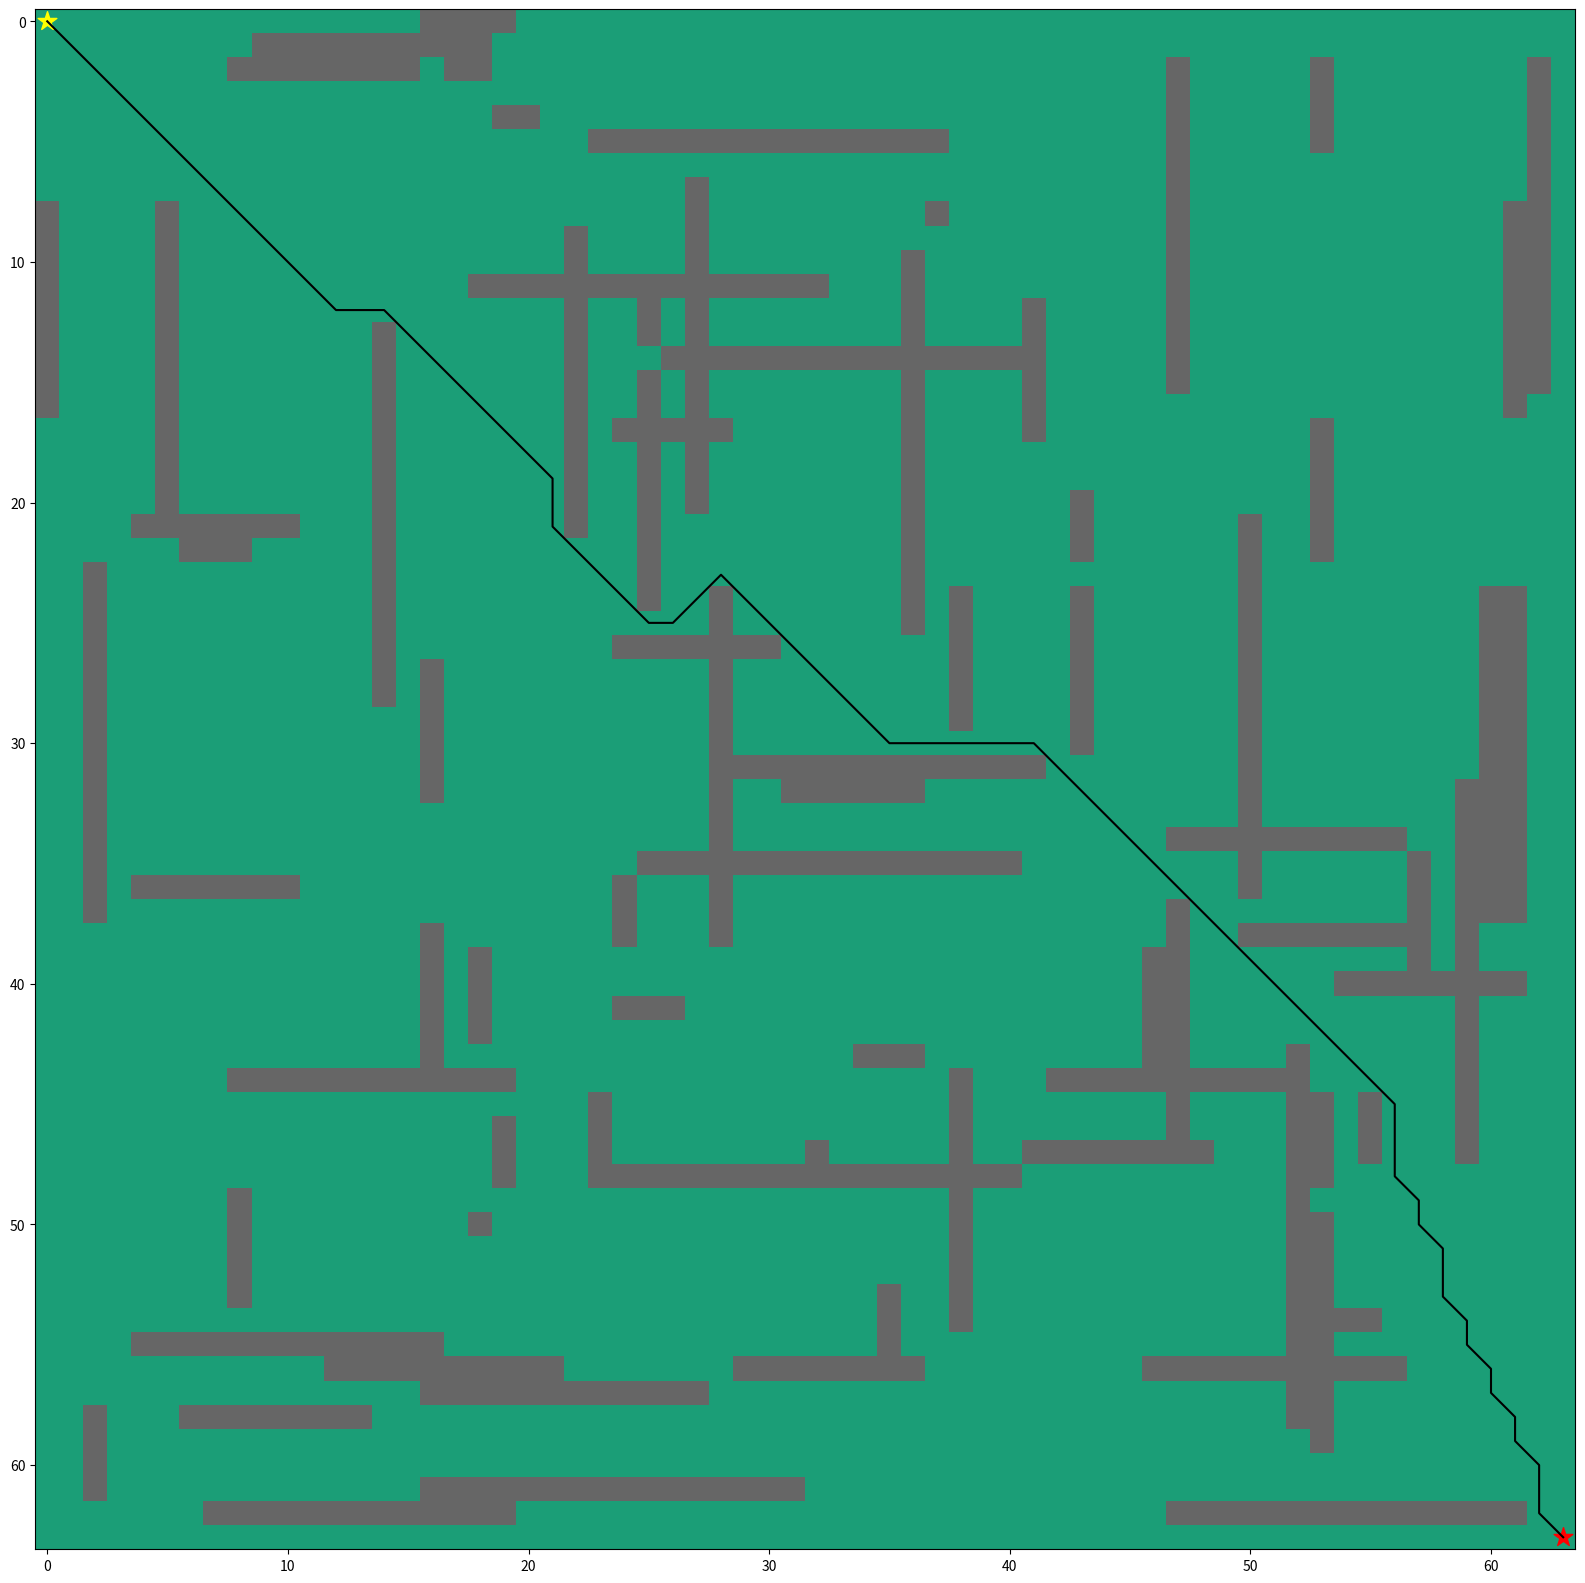

Write the Python code that produced this figure.
import numpy as np
import heapq
import matplotlib.pyplot as plt
from matplotlib.pyplot import figure

# Test grid
grid = np.array([[0, 0, 0, 0, 0, 0, 0, 0, 0, 0, 0, 0, 0, 0, 0, 0, 1, 1, 1, 1, 0, 0, 0, 0, 0, 0, 0, 0, 0, 0, 0, 0, 0, 0, 0, 0, 0, 0, 0, 0, 0, 0, 0, 0, 0, 0, 0, 0, 0, 0, 0, 0, 0, 0, 0, 0, 0, 0, 0, 0, 0, 0, 0, 0], 
[0, 0, 0, 0, 0, 0, 0, 0, 0, 1, 1, 1, 1, 1, 1, 1, 1, 1, 1, 0, 0, 0, 0, 0, 0, 0, 0, 0, 0, 0, 0, 0, 0, 0, 0, 0, 0, 0, 0, 0, 0, 0, 0, 0, 0, 0, 0, 0, 0, 0, 0, 0, 0, 0, 0, 0, 0, 0, 0, 0, 0, 0, 0, 0], 
[0, 0, 0, 0, 0, 0, 0, 0, 1, 1, 1, 1, 1, 1, 1, 1, 0, 1, 1, 0, 0, 0, 0, 0, 0, 0, 0, 0, 0, 0, 0, 0, 0, 0, 0, 0, 0, 0, 0, 0, 0, 0, 0, 0, 0, 0, 0, 1, 0, 0, 0, 0, 0, 1, 0, 0, 0, 0, 0, 0, 0, 0, 1, 0], 
[0, 0, 0, 0, 0, 0, 0, 0, 0, 0, 0, 0, 0, 0, 0, 0, 0, 0, 0, 0, 0, 0, 0, 0, 0, 0, 0, 0, 0, 0, 0, 0, 0, 0, 0, 0, 0, 0, 0, 0, 0, 0, 0, 0, 0, 0, 0, 1, 0, 0, 0, 0, 0, 1, 0, 0, 0, 0, 0, 0, 0, 0, 1, 0], 
[0, 0, 0, 0, 0, 0, 0, 0, 0, 0, 0, 0, 0, 0, 0, 0, 0, 0, 0, 1, 1, 0, 0, 0, 0, 0, 0, 0, 0, 0, 0, 0, 0, 0, 0, 0, 0, 0, 0, 0, 0, 0, 0, 0, 0, 0, 0, 1, 0, 0, 0, 0, 0, 1, 0, 0, 0, 0, 0, 0, 0, 0, 1, 0], 
[0, 0, 0, 0, 0, 0, 0, 0, 0, 0, 0, 0, 0, 0, 0, 0, 0, 0, 0, 0, 0, 0, 0, 1, 1, 1, 1, 1, 1, 1, 1, 1, 1, 1, 1, 1, 1, 1, 0, 0, 0, 0, 0, 0, 0, 0, 0, 1, 0, 0, 0, 0, 0, 1, 0, 0, 0, 0, 0, 0, 0, 0, 1, 0], 
[0, 0, 0, 0, 0, 0, 0, 0, 0, 0, 0, 0, 0, 0, 0, 0, 0, 0, 0, 0, 0, 0, 0, 0, 0, 0, 0, 0, 0, 0, 0, 0, 0, 0, 0, 0, 0, 0, 0, 0, 0, 0, 0, 0, 0, 0, 0, 1, 0, 0, 0, 0, 0, 0, 0, 0, 0, 0, 0, 0, 0, 0, 1, 0], 
[0, 0, 0, 0, 0, 0, 0, 0, 0, 0, 0, 0, 0, 0, 0, 0, 0, 0, 0, 0, 0, 0, 0, 0, 0, 0, 0, 1, 0, 0, 0, 0, 0, 0, 0, 0, 0, 0, 0, 0, 0, 0, 0, 0, 0, 0, 0, 1, 0, 0, 0, 0, 0, 0, 0, 0, 0, 0, 0, 0, 0, 0, 1, 0], 
[1, 0, 0, 0, 0, 1, 0, 0, 0, 0, 0, 0, 0, 0, 0, 0, 0, 0, 0, 0, 0, 0, 0, 0, 0, 0, 0, 1, 0, 0, 0, 0, 0, 0, 0, 0, 0, 1, 0, 0, 0, 0, 0, 0, 0, 0, 0, 1, 0, 0, 0, 0, 0, 0, 0, 0, 0, 0, 0, 0, 0, 1, 1, 0], 
[1, 0, 0, 0, 0, 1, 0, 0, 0, 0, 0, 0, 0, 0, 0, 0, 0, 0, 0, 0, 0, 0, 1, 0, 0, 0, 0, 1, 0, 0, 0, 0, 0, 0, 0, 0, 0, 0, 0, 0, 0, 0, 0, 0, 0, 0, 0, 1, 0, 0, 0, 0, 0, 0, 0, 0, 0, 0, 0, 0, 0, 1, 1, 0], 
[1, 0, 0, 0, 0, 1, 0, 0, 0, 0, 0, 0, 0, 0, 0, 0, 0, 0, 0, 0, 0, 0, 1, 0, 0, 0, 0, 1, 0, 0, 0, 0, 0, 0, 0, 0, 1, 0, 0, 0, 0, 0, 0, 0, 0, 0, 0, 1, 0, 0, 0, 0, 0, 0, 0, 0, 0, 0, 0, 0, 0, 1, 1, 0], 
[1, 0, 0, 0, 0, 1, 0, 0, 0, 0, 0, 0, 0, 0, 0, 0, 0, 0, 1, 1, 1, 1, 1, 1, 1, 1, 1, 1, 1, 1, 1, 1, 1, 0, 0, 0, 1, 0, 0, 0, 0, 0, 0, 0, 0, 0, 0, 1, 0, 0, 0, 0, 0, 0, 0, 0, 0, 0, 0, 0, 0, 1, 1, 0], 
[1, 0, 0, 0, 0, 1, 0, 0, 0, 0, 0, 0, 0, 0, 0, 0, 0, 0, 0, 0, 0, 0, 1, 0, 0, 1, 0, 1, 0, 0, 0, 0, 0, 0, 0, 0, 1, 0, 0, 0, 0, 1, 0, 0, 0, 0, 0, 1, 0, 0, 0, 0, 0, 0, 0, 0, 0, 0, 0, 0, 0, 1, 1, 0], 
[1, 0, 0, 0, 0, 1, 0, 0, 0, 0, 0, 0, 0, 0, 1, 0, 0, 0, 0, 0, 0, 0, 1, 0, 0, 1, 0, 1, 0, 0, 0, 0, 0, 0, 0, 0, 1, 0, 0, 0, 0, 1, 0, 0, 0, 0, 0, 1, 0, 0, 0, 0, 0, 0, 0, 0, 0, 0, 0, 0, 0, 1, 1, 0], 
[1, 0, 0, 0, 0, 1, 0, 0, 0, 0, 0, 0, 0, 0, 1, 0, 0, 0, 0, 0, 0, 0, 1, 0, 0, 0, 1, 1, 1, 1, 1, 1, 1, 1, 1, 1, 1, 1, 1, 1, 1, 1, 0, 0, 0, 0, 0, 1, 0, 0, 0, 0, 0, 0, 0, 0, 0, 0, 0, 0, 0, 1, 1, 0], 
[1, 0, 0, 0, 0, 1, 0, 0, 0, 0, 0, 0, 0, 0, 1, 0, 0, 0, 0, 0, 0, 0, 1, 0, 0, 1, 0, 1, 0, 0, 0, 0, 0, 0, 0, 0, 1, 0, 0, 0, 0, 1, 0, 0, 0, 0, 0, 1, 0, 0, 0, 0, 0, 0, 0, 0, 0, 0, 0, 0, 0, 1, 1, 0], 
[1, 0, 0, 0, 0, 1, 0, 0, 0, 0, 0, 0, 0, 0, 1, 0, 0, 0, 0, 0, 0, 0, 1, 0, 0, 1, 0, 1, 0, 0, 0, 0, 0, 0, 0, 0, 1, 0, 0, 0, 0, 1, 0, 0, 0, 0, 0, 0, 0, 0, 0, 0, 0, 0, 0, 0, 0, 0, 0, 0, 0, 1, 0, 0], 
[0, 0, 0, 0, 0, 1, 0, 0, 0, 0, 0, 0, 0, 0, 1, 0, 0, 0, 0, 0, 0, 0, 1, 0, 1, 1, 1, 1, 1, 0, 0, 0, 0, 0, 0, 0, 1, 0, 0, 0, 0, 1, 0, 0, 0, 0, 0, 0, 0, 0, 0, 0, 0, 1, 0, 0, 0, 0, 0, 0, 0, 0, 0, 0], 
[0, 0, 0, 0, 0, 1, 0, 0, 0, 0, 0, 0, 0, 0, 1, 0, 0, 0, 0, 0, 0, 0, 1, 0, 0, 1, 0, 1, 0, 0, 0, 0, 0, 0, 0, 0, 1, 0, 0, 0, 0, 0, 0, 0, 0, 0, 0, 0, 0, 0, 0, 0, 0, 1, 0, 0, 0, 0, 0, 0, 0, 0, 0, 0], 
[0, 0, 0, 0, 0, 1, 0, 0, 0, 0, 0, 0, 0, 0, 1, 0, 0, 0, 0, 0, 0, 0, 1, 0, 0, 1, 0, 1, 0, 0, 0, 0, 0, 0, 0, 0, 1, 0, 0, 0, 0, 0, 0, 0, 0, 0, 0, 0, 0, 0, 0, 0, 0, 1, 0, 0, 0, 0, 0, 0, 0, 0, 0, 0], 
[0, 0, 0, 0, 0, 1, 0, 0, 0, 0, 0, 0, 0, 0, 1, 0, 0, 0, 0, 0, 0, 0, 1, 0, 0, 1, 0, 1, 0, 0, 0, 0, 0, 0, 0, 0, 1, 0, 0, 0, 0, 0, 0, 1, 0, 0, 0, 0, 0, 0, 0, 0, 0, 1, 0, 0, 0, 0, 0, 0, 0, 0, 0, 0], 
[0, 0, 0, 0, 1, 1, 1, 1, 1, 1, 1, 0, 0, 0, 1, 0, 0, 0, 0, 0, 0, 0, 1, 0, 0, 1, 0, 0, 0, 0, 0, 0, 0, 0, 0, 0, 1, 0, 0, 0, 0, 0, 0, 1, 0, 0, 0, 0, 0, 0, 1, 0, 0, 1, 0, 0, 0, 0, 0, 0, 0, 0, 0, 0], 
[0, 0, 0, 0, 0, 0, 1, 1, 1, 0, 0, 0, 0, 0, 1, 0, 0, 0, 0, 0, 0, 0, 0, 0, 0, 1, 0, 0, 0, 0, 0, 0, 0, 0, 0, 0, 1, 0, 0, 0, 0, 0, 0, 1, 0, 0, 0, 0, 0, 0, 1, 0, 0, 1, 0, 0, 0, 0, 0, 0, 0, 0, 0, 0], 
[0, 0, 1, 0, 0, 0, 0, 0, 0, 0, 0, 0, 0, 0, 1, 0, 0, 0, 0, 0, 0, 0, 0, 0, 0, 1, 0, 0, 0, 0, 0, 0, 0, 0, 0, 0, 1, 0, 0, 0, 0, 0, 0, 0, 0, 0, 0, 0, 0, 0, 1, 0, 0, 0, 0, 0, 0, 0, 0, 0, 0, 0, 0, 0], 
[0, 0, 1, 0, 0, 0, 0, 0, 0, 0, 0, 0, 0, 0, 1, 0, 0, 0, 0, 0, 0, 0, 0, 0, 0, 1, 0, 0, 1, 0, 0, 0, 0, 0, 0, 0, 1, 0, 1, 0, 0, 0, 0, 1, 0, 0, 0, 0, 0, 0, 1, 0, 0, 0, 0, 0, 0, 0, 0, 0, 1, 1, 0, 0], 
[0, 0, 1, 0, 0, 0, 0, 0, 0, 0, 0, 0, 0, 0, 1, 0, 0, 0, 0, 0, 0, 0, 0, 0, 0, 0, 0, 0, 1, 0, 0, 0, 0, 0, 0, 0, 1, 0, 1, 0, 0, 0, 0, 1, 0, 0, 0, 0, 0, 0, 1, 0, 0, 0, 0, 0, 0, 0, 0, 0, 1, 1, 0, 0], 
[0, 0, 1, 0, 0, 0, 0, 0, 0, 0, 0, 0, 0, 0, 1, 0, 0, 0, 0, 0, 0, 0, 0, 0, 1, 1, 1, 1, 1, 1, 1, 0, 0, 0, 0, 0, 0, 0, 1, 0, 0, 0, 0, 1, 0, 0, 0, 0, 0, 0, 1, 0, 0, 0, 0, 0, 0, 0, 0, 0, 1, 1, 0, 0], 
[0, 0, 1, 0, 0, 0, 0, 0, 0, 0, 0, 0, 0, 0, 1, 0, 1, 0, 0, 0, 0, 0, 0, 0, 0, 0, 0, 0, 1, 0, 0, 0, 0, 0, 0, 0, 0, 0, 1, 0, 0, 0, 0, 1, 0, 0, 0, 0, 0, 0, 1, 0, 0, 0, 0, 0, 0, 0, 0, 0, 1, 1, 0, 0], 
[0, 0, 1, 0, 0, 0, 0, 0, 0, 0, 0, 0, 0, 0, 1, 0, 1, 0, 0, 0, 0, 0, 0, 0, 0, 0, 0, 0, 1, 0, 0, 0, 0, 0, 0, 0, 0, 0, 1, 0, 0, 0, 0, 1, 0, 0, 0, 0, 0, 0, 1, 0, 0, 0, 0, 0, 0, 0, 0, 0, 1, 1, 0, 0], 
[0, 0, 1, 0, 0, 0, 0, 0, 0, 0, 0, 0, 0, 0, 0, 0, 1, 0, 0, 0, 0, 0, 0, 0, 0, 0, 0, 0, 1, 0, 0, 0, 0, 0, 0, 0, 0, 0, 1, 0, 0, 0, 0, 1, 0, 0, 0, 0, 0, 0, 1, 0, 0, 0, 0, 0, 0, 0, 0, 0, 1, 1, 0, 0], 
[0, 0, 1, 0, 0, 0, 0, 0, 0, 0, 0, 0, 0, 0, 0, 0, 1, 0, 0, 0, 0, 0, 0, 0, 0, 0, 0, 0, 1, 0, 0, 0, 0, 0, 0, 0, 0, 0, 0, 0, 0, 0, 0, 1, 0, 0, 0, 0, 0, 0, 1, 0, 0, 0, 0, 0, 0, 0, 0, 0, 1, 1, 0, 0], 
[0, 0, 1, 0, 0, 0, 0, 0, 0, 0, 0, 0, 0, 0, 0, 0, 1, 0, 0, 0, 0, 0, 0, 0, 0, 0, 0, 0, 1, 1, 1, 1, 1, 1, 1, 1, 1, 1, 1, 1, 1, 1, 0, 0, 0, 0, 0, 0, 0, 0, 1, 0, 0, 0, 0, 0, 0, 0, 0, 0, 1, 1, 0, 0], 
[0, 0, 1, 0, 0, 0, 0, 0, 0, 0, 0, 0, 0, 0, 0, 0, 1, 0, 0, 0, 0, 0, 0, 0, 0, 0, 0, 0, 1, 0, 0, 1, 1, 1, 1, 1, 1, 0, 0, 0, 0, 0, 0, 0, 0, 0, 0, 0, 0, 0, 1, 0, 0, 0, 0, 0, 0, 0, 0, 1, 1, 1, 0, 0], 
[0, 0, 1, 0, 0, 0, 0, 0, 0, 0, 0, 0, 0, 0, 0, 0, 0, 0, 0, 0, 0, 0, 0, 0, 0, 0, 0, 0, 1, 0, 0, 0, 0, 0, 0, 0, 0, 0, 0, 0, 0, 0, 0, 0, 0, 0, 0, 0, 0, 0, 1, 0, 0, 0, 0, 0, 0, 0, 0, 1, 1, 1, 0, 0], 
[0, 0, 1, 0, 0, 0, 0, 0, 0, 0, 0, 0, 0, 0, 0, 0, 0, 0, 0, 0, 0, 0, 0, 0, 0, 0, 0, 0, 1, 0, 0, 0, 0, 0, 0, 0, 0, 0, 0, 0, 0, 0, 0, 0, 0, 0, 0, 1, 1, 1, 1, 1, 1, 1, 1, 1, 1, 0, 0, 1, 1, 1, 0, 0], 
[0, 0, 1, 0, 0, 0, 0, 0, 0, 0, 0, 0, 0, 0, 0, 0, 0, 0, 0, 0, 0, 0, 0, 0, 0, 1, 1, 1, 1, 1, 1, 1, 1, 1, 1, 1, 1, 1, 1, 1, 1, 0, 0, 0, 0, 0, 0, 0, 0, 0, 1, 0, 0, 0, 0, 0, 0, 1, 0, 1, 1, 1, 0, 0], 
[0, 0, 1, 0, 1, 1, 1, 1, 1, 1, 1, 0, 0, 0, 0, 0, 0, 0, 0, 0, 0, 0, 0, 0, 1, 0, 0, 0, 1, 0, 0, 0, 0, 0, 0, 0, 0, 0, 0, 0, 0, 0, 0, 0, 0, 0, 0, 0, 0, 0, 1, 0, 0, 0, 0, 0, 0, 1, 0, 1, 1, 1, 0, 0], 
[0, 0, 1, 0, 0, 0, 0, 0, 0, 0, 0, 0, 0, 0, 0, 0, 0, 0, 0, 0, 0, 0, 0, 0, 1, 0, 0, 0, 1, 0, 0, 0, 0, 0, 0, 0, 0, 0, 0, 0, 0, 0, 0, 0, 0, 0, 0, 1, 0, 0, 0, 0, 0, 0, 0, 0, 0, 1, 0, 1, 1, 1, 0, 0], 
[0, 0, 0, 0, 0, 0, 0, 0, 0, 0, 0, 0, 0, 0, 0, 0, 1, 0, 0, 0, 0, 0, 0, 0, 1, 0, 0, 0, 1, 0, 0, 0, 0, 0, 0, 0, 0, 0, 0, 0, 0, 0, 0, 0, 0, 0, 0, 1, 0, 0, 1, 1, 1, 1, 1, 1, 1, 1, 0, 1, 0, 0, 0, 0], 
[0, 0, 0, 0, 0, 0, 0, 0, 0, 0, 0, 0, 0, 0, 0, 0, 1, 0, 1, 0, 0, 0, 0, 0, 0, 0, 0, 0, 0, 0, 0, 0, 0, 0, 0, 0, 0, 0, 0, 0, 0, 0, 0, 0, 0, 0, 1, 1, 0, 0, 0, 0, 0, 0, 0, 0, 0, 1, 0, 1, 0, 0, 0, 0], 
[0, 0, 0, 0, 0, 0, 0, 0, 0, 0, 0, 0, 0, 0, 0, 0, 1, 0, 1, 0, 0, 0, 0, 0, 0, 0, 0, 0, 0, 0, 0, 0, 0, 0, 0, 0, 0, 0, 0, 0, 0, 0, 0, 0, 0, 0, 1, 1, 0, 0, 0, 0, 0, 0, 1, 1, 1, 1, 1, 1, 1, 1, 0, 0], 
[0, 0, 0, 0, 0, 0, 0, 0, 0, 0, 0, 0, 0, 0, 0, 0, 1, 0, 1, 0, 0, 0, 0, 0, 1, 1, 1, 0, 0, 0, 0, 0, 0, 0, 0, 0, 0, 0, 0, 0, 0, 0, 0, 0, 0, 0, 1, 1, 0, 0, 0, 0, 0, 0, 0, 0, 0, 0, 0, 1, 0, 0, 0, 0], 
[0, 0, 0, 0, 0, 0, 0, 0, 0, 0, 0, 0, 0, 0, 0, 0, 1, 0, 1, 0, 0, 0, 0, 0, 0, 0, 0, 0, 0, 0, 0, 0, 0, 0, 0, 0, 0, 0, 0, 0, 0, 0, 0, 0, 0, 0, 1, 1, 0, 0, 0, 0, 0, 0, 0, 0, 0, 0, 0, 1, 0, 0, 0, 0], 
[0, 0, 0, 0, 0, 0, 0, 0, 0, 0, 0, 0, 0, 0, 0, 0, 1, 0, 0, 0, 0, 0, 0, 0, 0, 0, 0, 0, 0, 0, 0, 0, 0, 0, 1, 1, 1, 0, 0, 0, 0, 0, 0, 0, 0, 0, 1, 1, 0, 0, 0, 0, 1, 0, 0, 0, 0, 0, 0, 1, 0, 0, 0, 0], 
[0, 0, 0, 0, 0, 0, 0, 0, 1, 1, 1, 1, 1, 1, 1, 1, 1, 1, 1, 1, 0, 0, 0, 0, 0, 0, 0, 0, 0, 0, 0, 0, 0, 0, 0, 0, 0, 0, 1, 0, 0, 0, 1, 1, 1, 1, 1, 1, 1, 1, 1, 1, 1, 0, 0, 0, 0, 0, 0, 1, 0, 0, 0, 0], 
[0, 0, 0, 0, 0, 0, 0, 0, 0, 0, 0, 0, 0, 0, 0, 0, 0, 0, 0, 0, 0, 0, 0, 1, 0, 0, 0, 0, 0, 0, 0, 0, 0, 0, 0, 0, 0, 0, 1, 0, 0, 0, 0, 0, 0, 0, 0, 1, 0, 0, 0, 0, 1, 1, 0, 1, 0, 0, 0, 1, 0, 0, 0, 0], 
[0, 0, 0, 0, 0, 0, 0, 0, 0, 0, 0, 0, 0, 0, 0, 0, 0, 0, 0, 1, 0, 0, 0, 1, 0, 0, 0, 0, 0, 0, 0, 0, 0, 0, 0, 0, 0, 0, 1, 0, 0, 0, 0, 0, 0, 0, 0, 1, 0, 0, 0, 0, 1, 1, 0, 1, 0, 0, 0, 1, 0, 0, 0, 0], 
[0, 0, 0, 0, 0, 0, 0, 0, 0, 0, 0, 0, 0, 0, 0, 0, 0, 0, 0, 1, 0, 0, 0, 1, 0, 0, 0, 0, 0, 0, 0, 0, 1, 0, 0, 0, 0, 0, 1, 0, 0, 1, 1, 1, 1, 1, 1, 1, 1, 0, 0, 0, 1, 1, 0, 1, 0, 0, 0, 1, 0, 0, 0, 0], 
[0, 0, 0, 0, 0, 0, 0, 0, 0, 0, 0, 0, 0, 0, 0, 0, 0, 0, 0, 1, 0, 0, 0, 1, 1, 1, 1, 1, 1, 1, 1, 1, 1, 1, 1, 1, 1, 1, 1, 1, 1, 0, 0, 0, 0, 0, 0, 0, 0, 0, 0, 0, 1, 1, 0, 0, 0, 0, 0, 0, 0, 0, 0, 0], 
[0, 0, 0, 0, 0, 0, 0, 0, 1, 0, 0, 0, 0, 0, 0, 0, 0, 0, 0, 0, 0, 0, 0, 0, 0, 0, 0, 0, 0, 0, 0, 0, 0, 0, 0, 0, 0, 0, 1, 0, 0, 0, 0, 0, 0, 0, 0, 0, 0, 0, 0, 0, 1, 0, 0, 0, 0, 0, 0, 0, 0, 0, 0, 0], 
[0, 0, 0, 0, 0, 0, 0, 0, 1, 0, 0, 0, 0, 0, 0, 0, 0, 0, 1, 0, 0, 0, 0, 0, 0, 0, 0, 0, 0, 0, 0, 0, 0, 0, 0, 0, 0, 0, 1, 0, 0, 0, 0, 0, 0, 0, 0, 0, 0, 0, 0, 0, 1, 1, 0, 0, 0, 0, 0, 0, 0, 0, 0, 0], 
[0, 0, 0, 0, 0, 0, 0, 0, 1, 0, 0, 0, 0, 0, 0, 0, 0, 0, 0, 0, 0, 0, 0, 0, 0, 0, 0, 0, 0, 0, 0, 0, 0, 0, 0, 0, 0, 0, 1, 0, 0, 0, 0, 0, 0, 0, 0, 0, 0, 0, 0, 0, 1, 1, 0, 0, 0, 0, 0, 0, 0, 0, 0, 0], 
[0, 0, 0, 0, 0, 0, 0, 0, 1, 0, 0, 0, 0, 0, 0, 0, 0, 0, 0, 0, 0, 0, 0, 0, 0, 0, 0, 0, 0, 0, 0, 0, 0, 0, 0, 0, 0, 0, 1, 0, 0, 0, 0, 0, 0, 0, 0, 0, 0, 0, 0, 0, 1, 1, 0, 0, 0, 0, 0, 0, 0, 0, 0, 0], 
[0, 0, 0, 0, 0, 0, 0, 0, 1, 0, 0, 0, 0, 0, 0, 0, 0, 0, 0, 0, 0, 0, 0, 0, 0, 0, 0, 0, 0, 0, 0, 0, 0, 0, 0, 1, 0, 0, 1, 0, 0, 0, 0, 0, 0, 0, 0, 0, 0, 0, 0, 0, 1, 1, 0, 0, 0, 0, 0, 0, 0, 0, 0, 0], 
[0, 0, 0, 0, 0, 0, 0, 0, 0, 0, 0, 0, 0, 0, 0, 0, 0, 0, 0, 0, 0, 0, 0, 0, 0, 0, 0, 0, 0, 0, 0, 0, 0, 0, 0, 1, 0, 0, 1, 0, 0, 0, 0, 0, 0, 0, 0, 0, 0, 0, 0, 0, 1, 1, 1, 1, 0, 0, 0, 0, 0, 0, 0, 0], 
[0, 0, 0, 0, 1, 1, 1, 1, 1, 1, 1, 1, 1, 1, 1, 1, 1, 0, 0, 0, 0, 0, 0, 0, 0, 0, 0, 0, 0, 0, 0, 0, 0, 0, 0, 1, 0, 0, 0, 0, 0, 0, 0, 0, 0, 0, 0, 0, 0, 0, 0, 0, 1, 1, 0, 0, 0, 0, 0, 0, 0, 0, 0, 0], 
[0, 0, 0, 0, 0, 0, 0, 0, 0, 0, 0, 0, 1, 1, 1, 1, 1, 1, 1, 1, 1, 1, 0, 0, 0, 0, 0, 0, 0, 1, 1, 1, 1, 1, 1, 1, 1, 0, 0, 0, 0, 0, 0, 0, 0, 0, 1, 1, 1, 1, 1, 1, 1, 1, 1, 1, 1, 0, 0, 0, 0, 0, 0, 0], 
[0, 0, 0, 0, 0, 0, 0, 0, 0, 0, 0, 0, 0, 0, 0, 0, 1, 1, 1, 1, 1, 1, 1, 1, 1, 1, 1, 1, 0, 0, 0, 0, 0, 0, 0, 0, 0, 0, 0, 0, 0, 0, 0, 0, 0, 0, 0, 0, 0, 0, 0, 0, 1, 1, 0, 0, 0, 0, 0, 0, 0, 0, 0, 0], 
[0, 0, 1, 0, 0, 0, 1, 1, 1, 1, 1, 1, 1, 1, 0, 0, 0, 0, 0, 0, 0, 0, 0, 0, 0, 0, 0, 0, 0, 0, 0, 0, 0, 0, 0, 0, 0, 0, 0, 0, 0, 0, 0, 0, 0, 0, 0, 0, 0, 0, 0, 0, 1, 1, 0, 0, 0, 0, 0, 0, 0, 0, 0, 0], 
[0, 0, 1, 0, 0, 0, 0, 0, 0, 0, 0, 0, 0, 0, 0, 0, 0, 0, 0, 0, 0, 0, 0, 0, 0, 0, 0, 0, 0, 0, 0, 0, 0, 0, 0, 0, 0, 0, 0, 0, 0, 0, 0, 0, 0, 0, 0, 0, 0, 0, 0, 0, 0, 1, 0, 0, 0, 0, 0, 0, 0, 0, 0, 0], 
[0, 0, 1, 0, 0, 0, 0, 0, 0, 0, 0, 0, 0, 0, 0, 0, 0, 0, 0, 0, 0, 0, 0, 0, 0, 0, 0, 0, 0, 0, 0, 0, 0, 0, 0, 0, 0, 0, 0, 0, 0, 0, 0, 0, 0, 0, 0, 0, 0, 0, 0, 0, 0, 0, 0, 0, 0, 0, 0, 0, 0, 0, 0, 0], 
[0, 0, 1, 0, 0, 0, 0, 0, 0, 0, 0, 0, 0, 0, 0, 0, 1, 1, 1, 1, 1, 1, 1, 1, 1, 1, 1, 1, 1, 1, 1, 1, 0, 0, 0, 0, 0, 0, 0, 0, 0, 0, 0, 0, 0, 0, 0, 0, 0, 0, 0, 0, 0, 0, 0, 0, 0, 0, 0, 0, 0, 0, 0, 0], 
[0, 0, 0, 0, 0, 0, 0, 1, 1, 1, 1, 1, 1, 1, 1, 1, 1, 1, 1, 1, 0, 0, 0, 0, 0, 0, 0, 0, 0, 0, 0, 0, 0, 0, 0, 0, 0, 0, 0, 0, 0, 0, 0, 0, 0, 0, 0, 1, 1, 1, 1, 1, 1, 1, 1, 1, 1, 1, 1, 1, 1, 1, 0, 0], 
[0, 0, 0, 0, 0, 0, 0, 0, 0, 0, 0, 0, 0, 0, 0, 0, 0, 0, 0, 0, 0, 0, 0, 0, 0, 0, 0, 0, 0, 0, 0, 0, 0, 0, 0, 0, 0, 0, 0, 0, 0, 0, 0, 0, 0, 0, 0, 0, 0, 0, 0, 0, 0, 0, 0, 0, 0, 0, 0, 0, 0, 0, 0, 0]])

# start point and goal
start = (0,0)
goal = (63,63)


# heuristic function for path scoring
def heuristic(a, b):
    return np.sqrt((b[0] - a[0]) ** 2 + (b[1] - a[1]) ** 2)


# path finding function
def astar(array, start, goal):

    neighbors = [(0,1),(0,-1),(1,0),(-1,0),(1,1),(1,-1),(-1,1),(-1,-1)]

    close_set = set()

    came_from = {}

    gscore = {start:0}

    fscore = {start:heuristic(start, goal)}

    oheap = []

    heapq.heappush(oheap, (fscore[start], start))
 

    while oheap:

        current = heapq.heappop(oheap)[1]

        if current == goal:

            data = []

            while current in came_from:

                data.append(current)

                current = came_from[current]

            return data

        close_set.add(current)

        for i, j in neighbors:

            neighbor = current[0] + i, current[1] + j

            tentative_g_score = gscore[current] + heuristic(current, neighbor)

            if 0 <= neighbor[0] < array.shape[0]:

                if 0 <= neighbor[1] < array.shape[1]:                

                    if array[neighbor[0]][neighbor[1]] == 1:

                        continue

                else:

                    # array bound y walls

                    continue

            else:

                # array bound x walls

                continue
 

            if neighbor in close_set and tentative_g_score >= gscore.get(neighbor, 0):

                continue
 

            if  tentative_g_score < gscore.get(neighbor, 0) or neighbor not in [i[1]for i in oheap]:

                came_from[neighbor] = current

                gscore[neighbor] = tentative_g_score

                fscore[neighbor] = tentative_g_score + heuristic(neighbor, goal)

                heapq.heappush(oheap, (fscore[neighbor], neighbor))
 

    return False

route = astar(grid, start, goal)

route = route + [start]

route = route[::-1]

print(route)


# plot the path
#extract x and y coordinates from route list

x_coords = []

y_coords = []

for i in (range(0,len(route))):

    x = route[i][0]

    y = route[i][1]

    x_coords.append(x)

    y_coords.append(y)

# plot map and path

fig, ax = plt.subplots(figsize=(20,20))

ax.imshow(grid, cmap=plt.cm.Dark2)

ax.scatter(start[1],start[0], marker = "*", color = "yellow", s = 200)

ax.scatter(goal[1],goal[0], marker = "*", color = "red", s = 200)

ax.plot(y_coords,x_coords, color = "black")

plt.show()